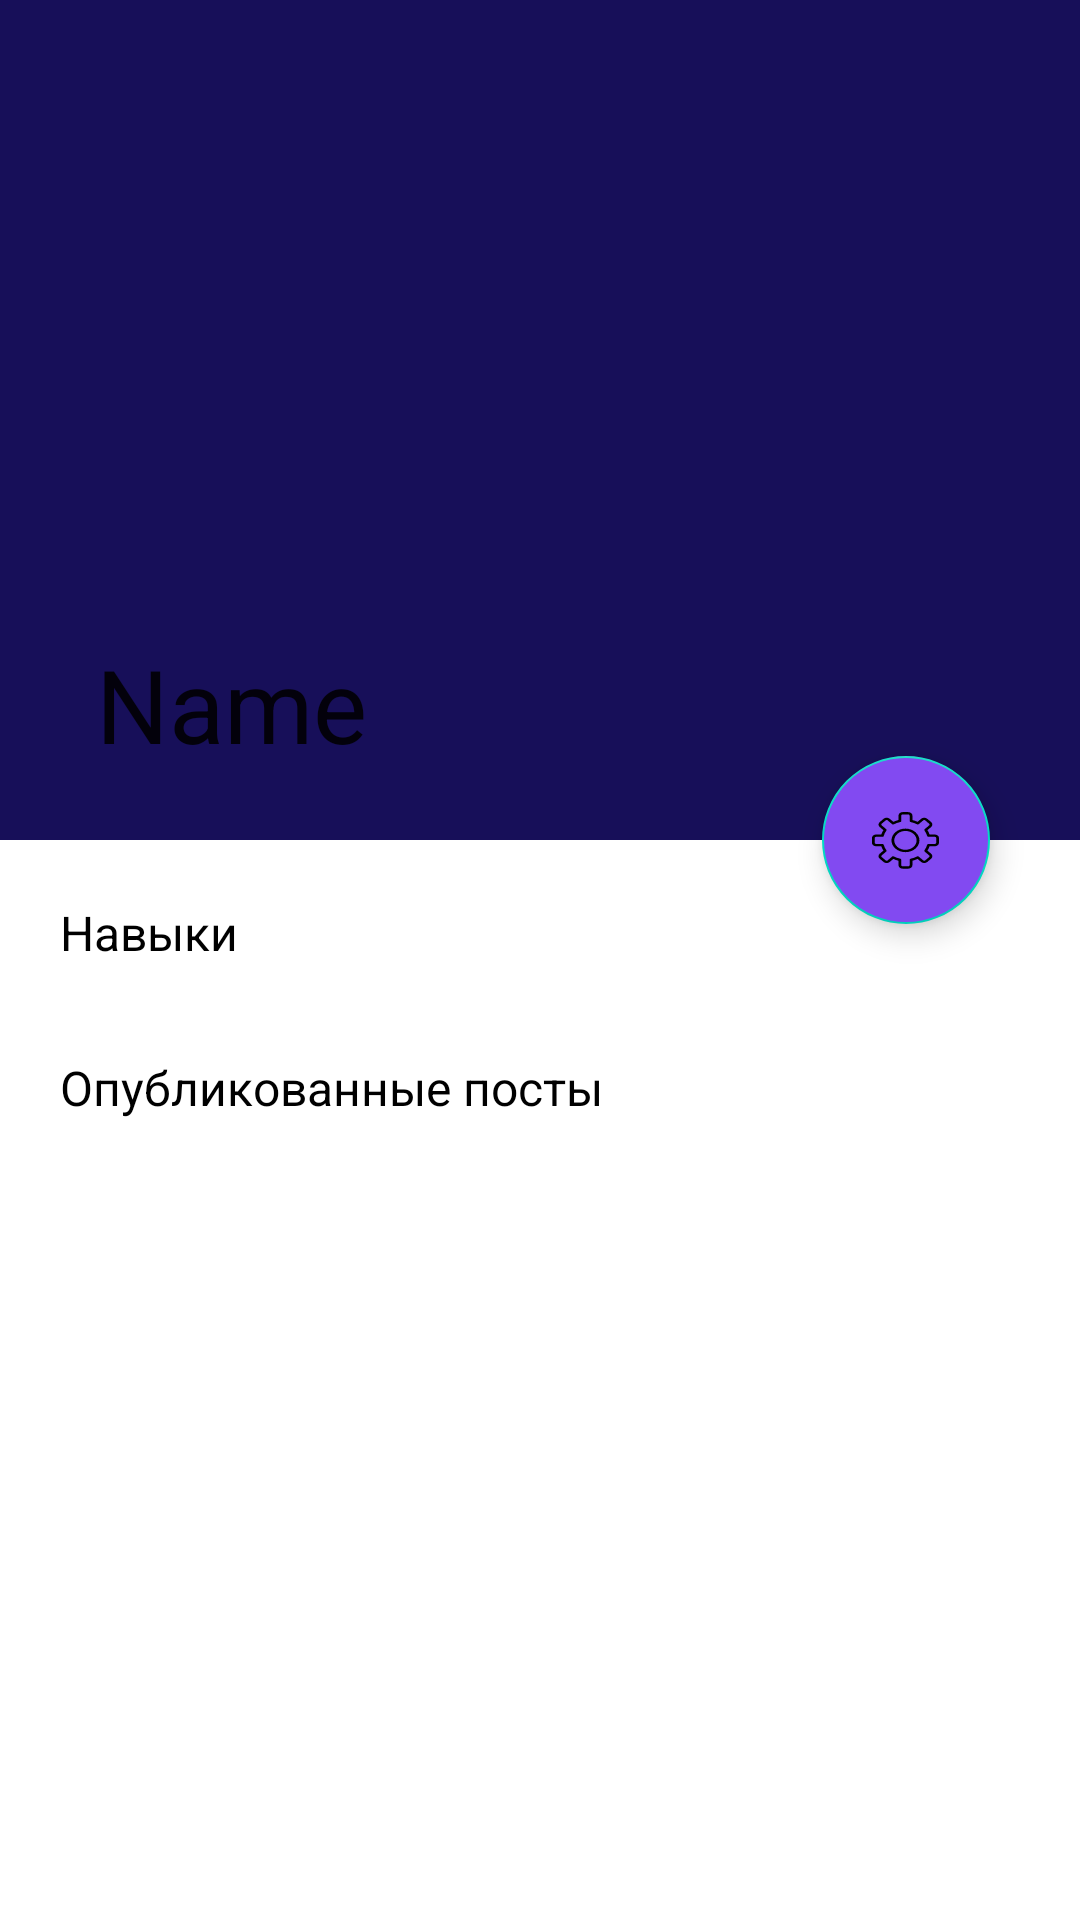

The Android layout XML behind this screen, and the referenced resources:
<!-- AndroidManifest.xml: application theme Theme.SkillExchange -->
<!-- res/layout/fragment_profile.xml -->
<?xml version="1.0" encoding="utf-8"?>
<layout
    xmlns:android="http://schemas.android.com/apk/res/android"
    xmlns:app="http://schemas.android.com/apk/res-auto"
    xmlns:tools="http://schemas.android.com/tools">
    <data>
        <variable
            name="viewModel"
            type="com.example.skillexchange.mvvm.ChatAppViewModel" />
    </data>

    <androidx.coordinatorlayout.widget.CoordinatorLayout
        android:layout_width="match_parent"
        android:layout_height="match_parent"
        tools:context=".bodyapp.ui.profile.ProfileFragment">


        <com.google.android.material.appbar.AppBarLayout
            android:id="@+id/appbar_profile"
            android:layout_width="match_parent"
            android:layout_height="280dp"
            android:fitsSystemWindows="true">

            <com.google.android.material.appbar.CollapsingToolbarLayout
                android:id="@+id/collpasing_toolbar_profile"
                android:layout_width="match_parent"
                android:layout_height="wrap_content"
                android:fitsSystemWindows="true"
                app:layout_scrollFlags="scroll|snap|exitUntilCollapsed"
                app:contentScrim="@color/blueMain"
                app:title="Name">

                <ImageView
                    android:id="@+id/profile_image_view"
                    android:layout_width="match_parent"
                    android:layout_height="280dp"
                    android:layout_gravity="center"
                    android:scaleType="centerCrop"
                    app:layout_collapseMode="parallax"/>

                <androidx.appcompat.widget.Toolbar
                    android:id="@+id/toolbar_profile"
                    android:layout_width="match_parent"
                    android:layout_height="56dp"
                    />

            </com.google.android.material.appbar.CollapsingToolbarLayout>

        </com.google.android.material.appbar.AppBarLayout>

        <androidx.core.widget.NestedScrollView
            android:layout_width="match_parent"
            android:layout_height="match_parent"
            android:background="@drawable/bottom_sheet_dialog_style_light"
            app:layout_behavior="com.google.android.material.appbar.AppBarLayout$ScrollingViewBehavior">

            <LinearLayout
                android:layout_width="match_parent"
                android:layout_height="wrap_content"
                android:orientation="vertical"
                android:background="#00000000"
                android:layout_margin="10dp">

                <TextView
                    android:layout_width="wrap_content"
                    android:layout_height="wrap_content"
                    android:text="Навыки"
                    android:textSize="16sp"
                    android:textColor="@color/black"
                    android:layout_marginLeft="10dp"
                    android:layout_marginTop="10dp"/>

                <androidx.recyclerview.widget.RecyclerView
                    android:id="@+id/my_skills_profileFragment"
                    android:layout_width="match_parent"
                    android:layout_height="wrap_content"
                    app:layoutManager="androidx.recyclerview.widget.GridLayoutManager"
                    app:spanCount="2"
                    android:orientation="horizontal"
                    android:layout_marginTop="10dp"
                    android:layout_marginBottom="10dp"
                    tools:listitem="@layout/item_skill"/>

                <TextView
                    android:layout_width="wrap_content"
                    android:layout_height="wrap_content"
                    android:text="Опубликованные посты"
                    android:textSize="16sp"
                    android:textColor="@color/black"
                    android:layout_marginLeft="10dp"
                    android:layout_marginTop="10dp"
                    android:layout_marginBottom="5dp"/>


                <androidx.recyclerview.widget.RecyclerView
                    android:id="@+id/profile_posts_fragmentProfile"
                    android:layout_width="match_parent"
                    android:layout_height="wrap_content"
                    app:layoutManager="androidx.recyclerview.widget.LinearLayoutManager"
                    android:orientation="vertical"/>

            </LinearLayout>
        </androidx.core.widget.NestedScrollView>

        <com.google.android.material.floatingactionbutton.FloatingActionButton
            android:id="@+id/settings_fab"
            android:layout_width="wrap_content"
            android:layout_height="wrap_content"
            android:baselineAlignBottom="false"
            android:clickable="true"
            android:src="@drawable/settings_icon"
            app:fabSize="normal"
            android:tint="@color/yellow"
            android:backgroundTint="@color/purple"
            app:layout_anchor="@id/appbar_profile"
            app:layout_anchorGravity="end|bottom"
            android:layout_marginRight="30dp"/>

    </androidx.coordinatorlayout.widget.CoordinatorLayout>
</layout>
<!-- res/layout/item_skill.xml (included above) -->
<?xml version="1.0" encoding="utf-8"?>
<androidx.constraintlayout.widget.ConstraintLayout xmlns:android="http://schemas.android.com/apk/res/android"
    xmlns:app="http://schemas.android.com/apk/res-auto"
    android:layout_width="wrap_content"
    android:layout_height="wrap_content"
    android:layout_margin="5dp"
    android:background="@drawable/button_black_corners">

    <TextView
        android:id="@+id/text_item_skill"
        android:layout_width="wrap_content"
        android:layout_height="wrap_content"
        android:layout_margin="10dp"
        android:textColor="@color/white"
        app:layout_constraintBottom_toBottomOf="parent"
        app:layout_constraintEnd_toEndOf="parent"
        app:layout_constraintStart_toStartOf="parent"
        app:layout_constraintTop_toTopOf="parent" />

</androidx.constraintlayout.widget.ConstraintLayout>
<!-- resources referenced by this layout -->
<resources>
  <color name="black">#FF000000</color>
  <color name="blueMain">#170F59</color>
  <color name="purple">#824AF1</color>
  <color name="white">#FFFFFFFF</color>
  <color name="yellow">#FFBF10</color>
  <!-- drawable button_black_corners (drawable) -->
  <?xml version="1.0" encoding="utf-8"?>
  <shape xmlns:android="http://schemas.android.com/apk/res/android"
      android:shape="rectangle">
      <corners android:radius="16dp" />
      <solid android:color="@color/black"/>
      <stroke android:width="2px" android:color="@color/black" />
  </shape>
  <!-- drawable settings_icon: vector/xml drawable (drawable, 3945 chars, omitted) -->
  <style name="Theme.SkillExchange" parent="Theme.MaterialComponents.DayNight.DarkActionBar">
          
          <item name="colorPrimary">@color/blueMain</item>
          <item name="colorPrimaryVariant">@color/gray</item>
          <item name="colorOnPrimary">#00FFFFFF</item>
          <item name="colorSecondary">@color/teal_200</item>
          <item name="colorSecondaryVariant">@color/teal_700</item>
          <item name="colorOnSecondary">@color/black</item>
          
          <item name="android:statusBarColor">?attr/colorPrimaryVariant</item>
          
  
          <item name="android:background">#008BC34A</item>
          <item name="android:textColor">@color/black</item>
      </style>
  <color name="gray">#F5F4F9</color>
  <color name="teal_200">#FF03DAC5</color>
  <color name="teal_700">#FF018786</color>
</resources>
